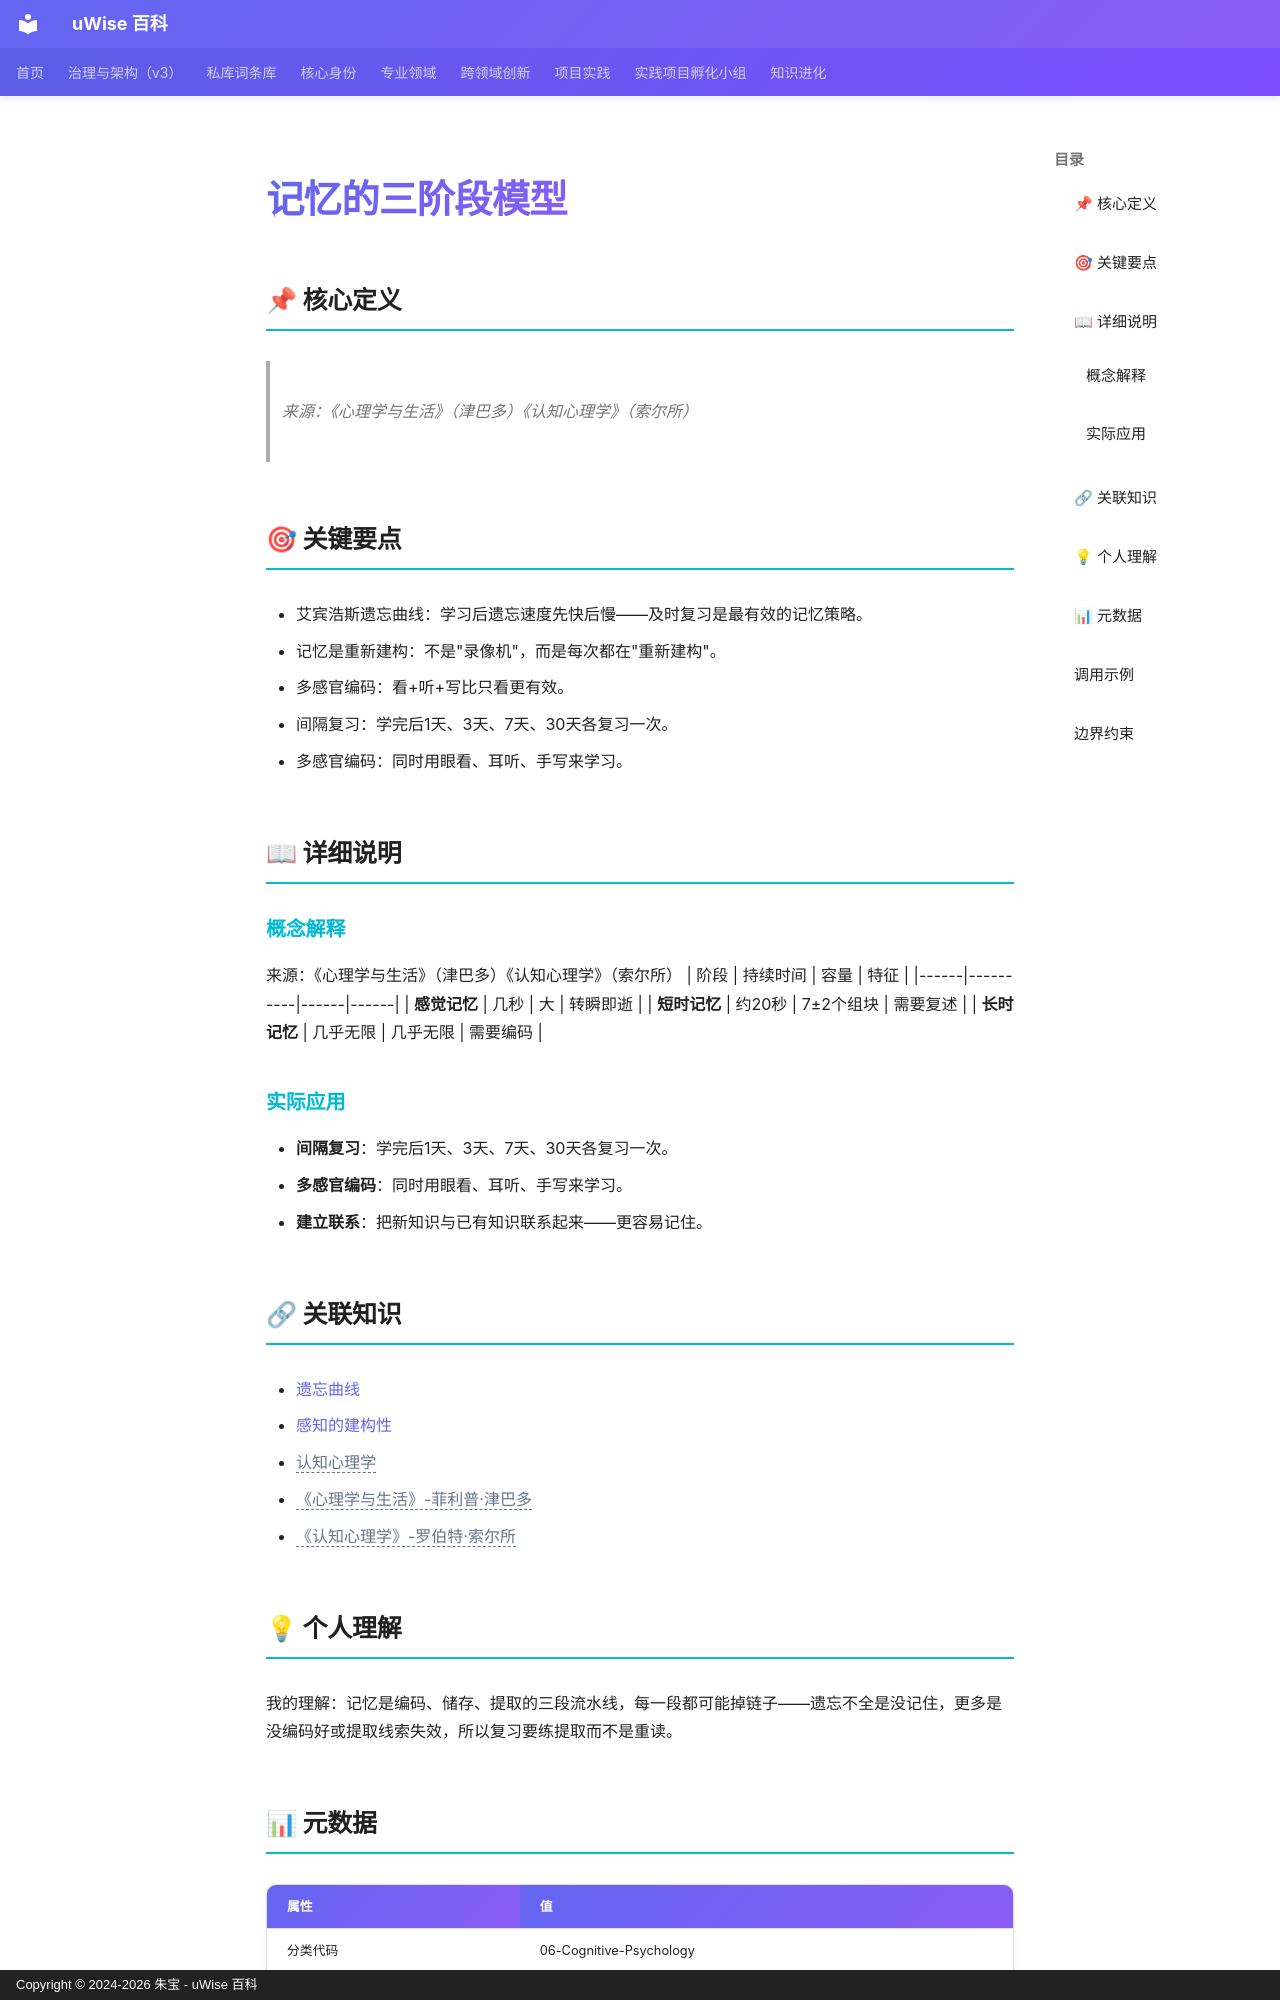

repository: zhubao315/uWise · page: vault-encyclopedia/md-409b0ac1/index.html · generator: mkdocs · copyright: Copyright © 2024-2026 朱宝 - uWise 百科

---
title: "记忆的三阶段模型"
description: "来源：《心理学与生活》（津巴多）《认知心理学》（索尔所）"
---

# 记忆的三阶段模型

## 📌 核心定义

> 来源：《心理学与生活》（津巴多）《认知心理学》（索尔所）

## 🎯 关键要点

- 艾宾浩斯遗忘曲线：学习后遗忘速度先快后慢——及时复习是最有效的记忆策略。
- 记忆是重新建构：不是"录像机"，而是每次都在"重新建构"。
- 多感官编码：看+听+写比只看更有效。
- 间隔复习：学完后1天、3天、7天、30天各复习一次。
- 多感官编码：同时用眼看、耳听、手写来学习。

## 📖 详细说明

### 概念解释
来源：《心理学与生活》（津巴多）《认知心理学》（索尔所）
| 阶段 | 持续时间 | 容量 | 特征 |
|------|----------|------|------|
| **感觉记忆** | 几秒 | 大 | 转瞬即逝 |
| **短时记忆** | 约20秒 | 7±2个组块 | 需要复述 |
| **长时记忆** | 几乎无限 | 几乎无限 | 需要编码 |


### 实际应用

- **间隔复习**：学完后1天、3天、7天、30天各复习一次。
- **多感官编码**：同时用眼看、耳听、手写来学习。
- **建立联系**：把新知识与已有知识联系起来——更容易记住。

## 🔗 关联知识

- [遗忘曲线](../md-b3d33cab/)
- [感知的建构性](../md-bbd93578/)
- <span class="uw-unresolved" data-target="认知心理学" title="未解析的双链目标：认知心理学">认知心理学</span>
- <span class="uw-unresolved" data-target="《心理学与生活》-菲利普·津巴多" title="未解析的双链目标：《心理学与生活》-菲利普·津巴多">《心理学与生活》-菲利普·津巴多</span>
- <span class="uw-unresolved" data-target="《认知心理学》-罗伯特·索尔所" title="未解析的双链目标：《认知心理学》-罗伯特·索尔所">《认知心理学》-罗伯特·索尔所</span>

## 💡 个人理解

我的理解：记忆是编码、储存、提取的三段流水线，每一段都可能掉链子——遗忘不全是没记住，更多是没编码好或提取线索失效，所以复习要练提取而不是重读。

## 📊 元数据

| 属性 | 值 |
|------|-----|
| 分类代码 | 06-Cognitive-Psychology |
| 知识类型 | concept |
| 精修时间 | 2026-06-17 11:53 |

---
